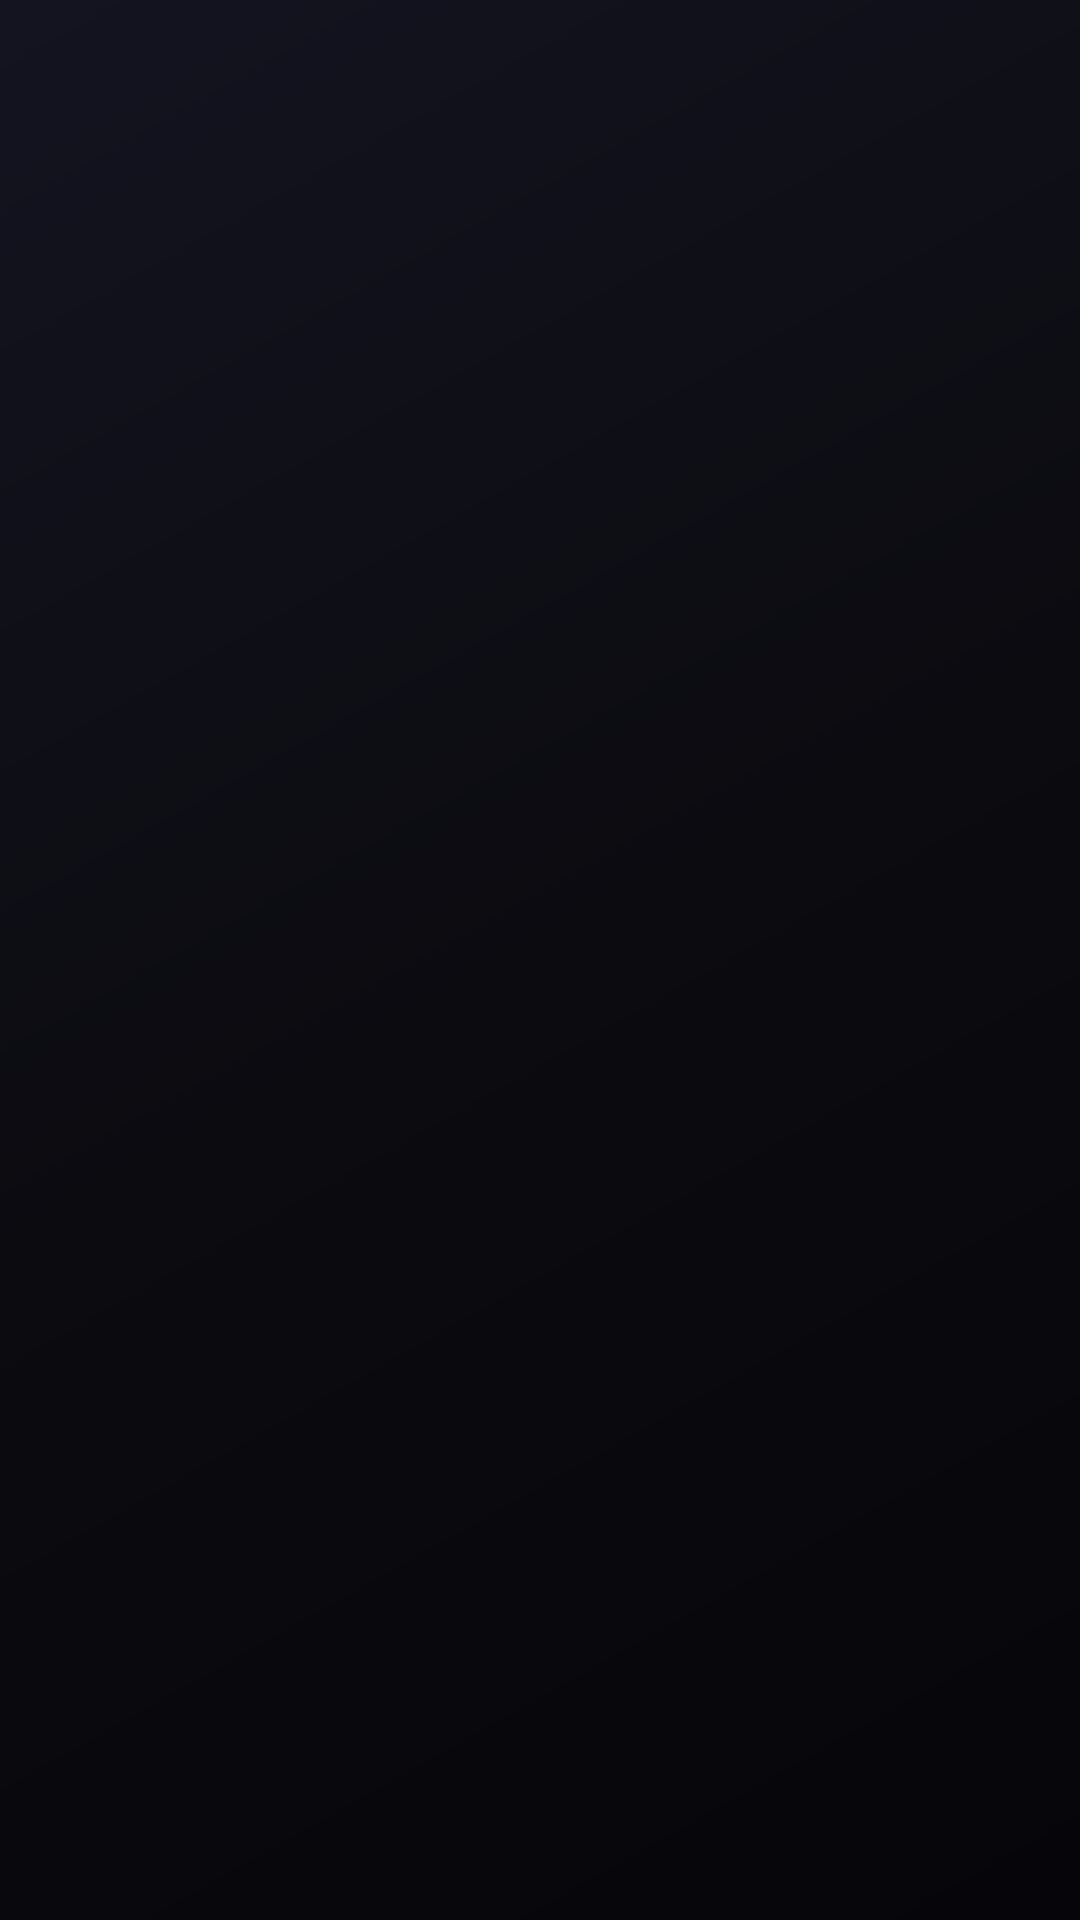

Write the Android layout XML for this screen, with the resource values it uses.
<!-- AndroidManifest.xml: application theme Theme.REX -->
<!-- res/layout/player_double_tap_overlay.xml -->
<?xml version="1.0" encoding="utf-8"?>
<FrameLayout xmlns:android="http://schemas.android.com/apk/res/android"
    android:id="@+id/player_double_tap_overlay"
    android:layout_width="match_parent"
    android:layout_height="match_parent"
    android:clickable="false"
    android:focusable="false"
    android:background="@android:color/transparent">

    
    <LinearLayout
        android:id="@+id/layout_double_tap_left"
        android:layout_width="240dp"
        android:layout_height="match_parent"
        android:layout_gravity="start|center_vertical"
        android:background="@drawable/bg_double_tap_arc_left"
        android:clickable="false"
        android:focusable="false"
        android:gravity="center"
        android:orientation="vertical"
        android:visibility="gone">

        <ImageView
            android:id="@+id/iv_double_tap_left_icon"
            android:layout_width="48dp"
            android:layout_height="48dp"
            android:src="@drawable/ic_skip_back_10"
            android:tint="@color/white"
            android:contentDescription="Retroceder 10s" />

        <TextView
            android:id="@+id/tv_double_tap_left_seconds"
            android:layout_width="wrap_content"
            android:layout_height="wrap_content"
            android:layout_marginTop="8dp"
            android:fontFamily="sans-serif-medium"
            android:text="10 segundos"
            android:textColor="@color/white"
            android:textSize="13sp" />
    </LinearLayout>

    
    <LinearLayout
        android:id="@+id/layout_double_tap_right"
        android:layout_width="240dp"
        android:layout_height="match_parent"
        android:layout_gravity="end|center_vertical"
        android:background="@drawable/bg_double_tap_arc_right"
        android:clickable="false"
        android:focusable="false"
        android:gravity="center"
        android:orientation="vertical"
        android:visibility="gone">

        <ImageView
            android:id="@+id/iv_double_tap_right_icon"
            android:layout_width="48dp"
            android:layout_height="48dp"
            android:src="@drawable/ic_skip_forward_10"
            android:tint="@color/white"
            android:contentDescription="Adelantar 10s" />

        <TextView
            android:id="@+id/tv_double_tap_right_seconds"
            android:layout_width="wrap_content"
            android:layout_height="wrap_content"
            android:layout_marginTop="8dp"
            android:fontFamily="sans-serif-medium"
            android:text="10 segundos"
            android:textColor="@color/white"
            android:textSize="13sp" />
    </LinearLayout>

</FrameLayout>
<!-- resources referenced by this layout -->
<resources>
  <color name="white">#FFFFFF</color>
  <!-- drawable bg_double_tap_arc_left (drawable) -->
  <?xml version="1.0" encoding="utf-8"?>
  <shape xmlns:android="http://schemas.android.com/apk/res/android"
      android:shape="rectangle">
      <solid android:color="#59000000" />
      <corners
          android:topLeftRadius="0dp"
          android:bottomLeftRadius="0dp"
          android:topRightRadius="180dp"
          android:bottomRightRadius="180dp" />
  </shape>
  <!-- drawable bg_double_tap_arc_right (drawable) -->
  <?xml version="1.0" encoding="utf-8"?>
  <shape xmlns:android="http://schemas.android.com/apk/res/android"
      android:shape="rectangle">
      <solid android:color="#59000000" />
      <corners
          android:topLeftRadius="180dp"
          android:bottomLeftRadius="180dp"
          android:topRightRadius="0dp"
          android:bottomRightRadius="0dp" />
  </shape>
  <!-- drawable ic_skip_back_10 (drawable) -->
  <vector xmlns:android="http://schemas.android.com/apk/res/android"
      android:width="48dp"
      android:height="48dp"
      android:viewportWidth="960"
      android:viewportHeight="960">
    <path
        android:pathData="M339.5,852Q274,824 225,775t-77,-114.5Q120,595 120,520h60q0,125 87.5,212.5T480,820q125,0 212.5,-87.32T780,520q0,-125.36 -85,-212.68Q610,220 485,220h-22l73,73 -42,42 -147,-147 147,-147 41,41 -78,78h23q75,0 140.5,28T735,265q49,49 77,114.5T840,520q0,75 -28,140.5T735,775q-49,49 -114.5,77T480,880q-75,0 -140.5,-28ZM360,650v-212h-54v-49h104v261h-50ZM507,650q-18.7,0 -31.35,-12.65Q463,624.7 463,606v-173q0,-18.7 12.65,-31.35Q488.3,389 507,389h83q18.7,0 31.35,12.65Q634,414.3 634,433v173q0,18.7 -12.65,31.35Q608.7,650 590,650h-83ZM513,600h71v-162h-71v162Z"
        android:fillColor="#FFFFFF"/>
  </vector>
  <!-- drawable ic_skip_forward_10 (drawable) -->
  <vector xmlns:android="http://schemas.android.com/apk/res/android"
      android:width="48dp"
      android:height="48dp"
      android:viewportWidth="960"
      android:viewportHeight="960">
    <path
        android:pathData="M360,650v-212h-54v-49h104v261h-50ZM507,650q-18.7,0 -31.35,-12.65Q463,624.7 463,606v-173q0,-18.7 12.65,-31.35Q488.3,389 507,389h83q18.7,0 31.35,12.65Q634,414.3 634,433v173q0,18.7 -12.65,31.35Q608.7,650 590,650h-83ZM513,600h71v-162h-71v162ZM339.5,852Q274,824 225,775t-77,-114.5Q120,595 120,520t28,-140.5Q176,314 225,265t114.5,-77Q405,160 480,160h21l-78,-78 41,-41 147,147 -147,147 -41,-41 74,-74h-17q-125.36,0 -212.68,87.32Q180,394.64 180,520q0,125.36 87.5,212.68Q355,820 480,820t212.5,-87.32Q780,645.36 780,520h60q0,75 -28,140.5T735,775q-49,49 -114.5,77T480,880q-75,0 -140.5,-28Z"
        android:fillColor="#FFFFFF"/>
  </vector>
  <style name="Theme.REX" parent="Base.Theme.REX" />
  <style name="Base.Theme.REX" parent="Theme.Material3.Dark.NoActionBar">
          <item name="colorPrimary">@color/accentRed</item>
          <item name="colorOnPrimary">@color/white</item>
          <item name="colorSecondary">@color/accentGold</item>
          <item name="colorSurface">@color/surfaceCard</item>
          <item name="colorOnSurface">@color/textPrimary</item>
          <item name="android:windowBackground">@drawable/bg_app_dark</item>
          <item name="android:statusBarColor">@android:color/transparent</item>
          <item name="android:navigationBarColor">@color/bgPrimary</item>
          <item name="android:windowLightStatusBar">false</item>
          <item name="android:windowLightNavigationBar">false</item>
      </style>
  <color name="accentRed">#E63540</color>
  <color name="accentGold">#F5C451</color>
  <color name="surfaceCard">#1A1A2A</color>
  <color name="textPrimary">#FFFFFF</color>
  <!-- drawable bg_app_dark (drawable) -->
  <?xml version="1.0" encoding="utf-8"?>
  <shape xmlns:android="http://schemas.android.com/apk/res/android">
      <gradient
          android:angle="315"
          android:startColor="@color/bgSecondary"
          android:centerColor="@color/bgPrimary"
          android:endColor="#06060A" />
  </shape>
  <color name="bgPrimary">#0B0B10</color>
  <color name="bgSecondary">#141421</color>
</resources>
